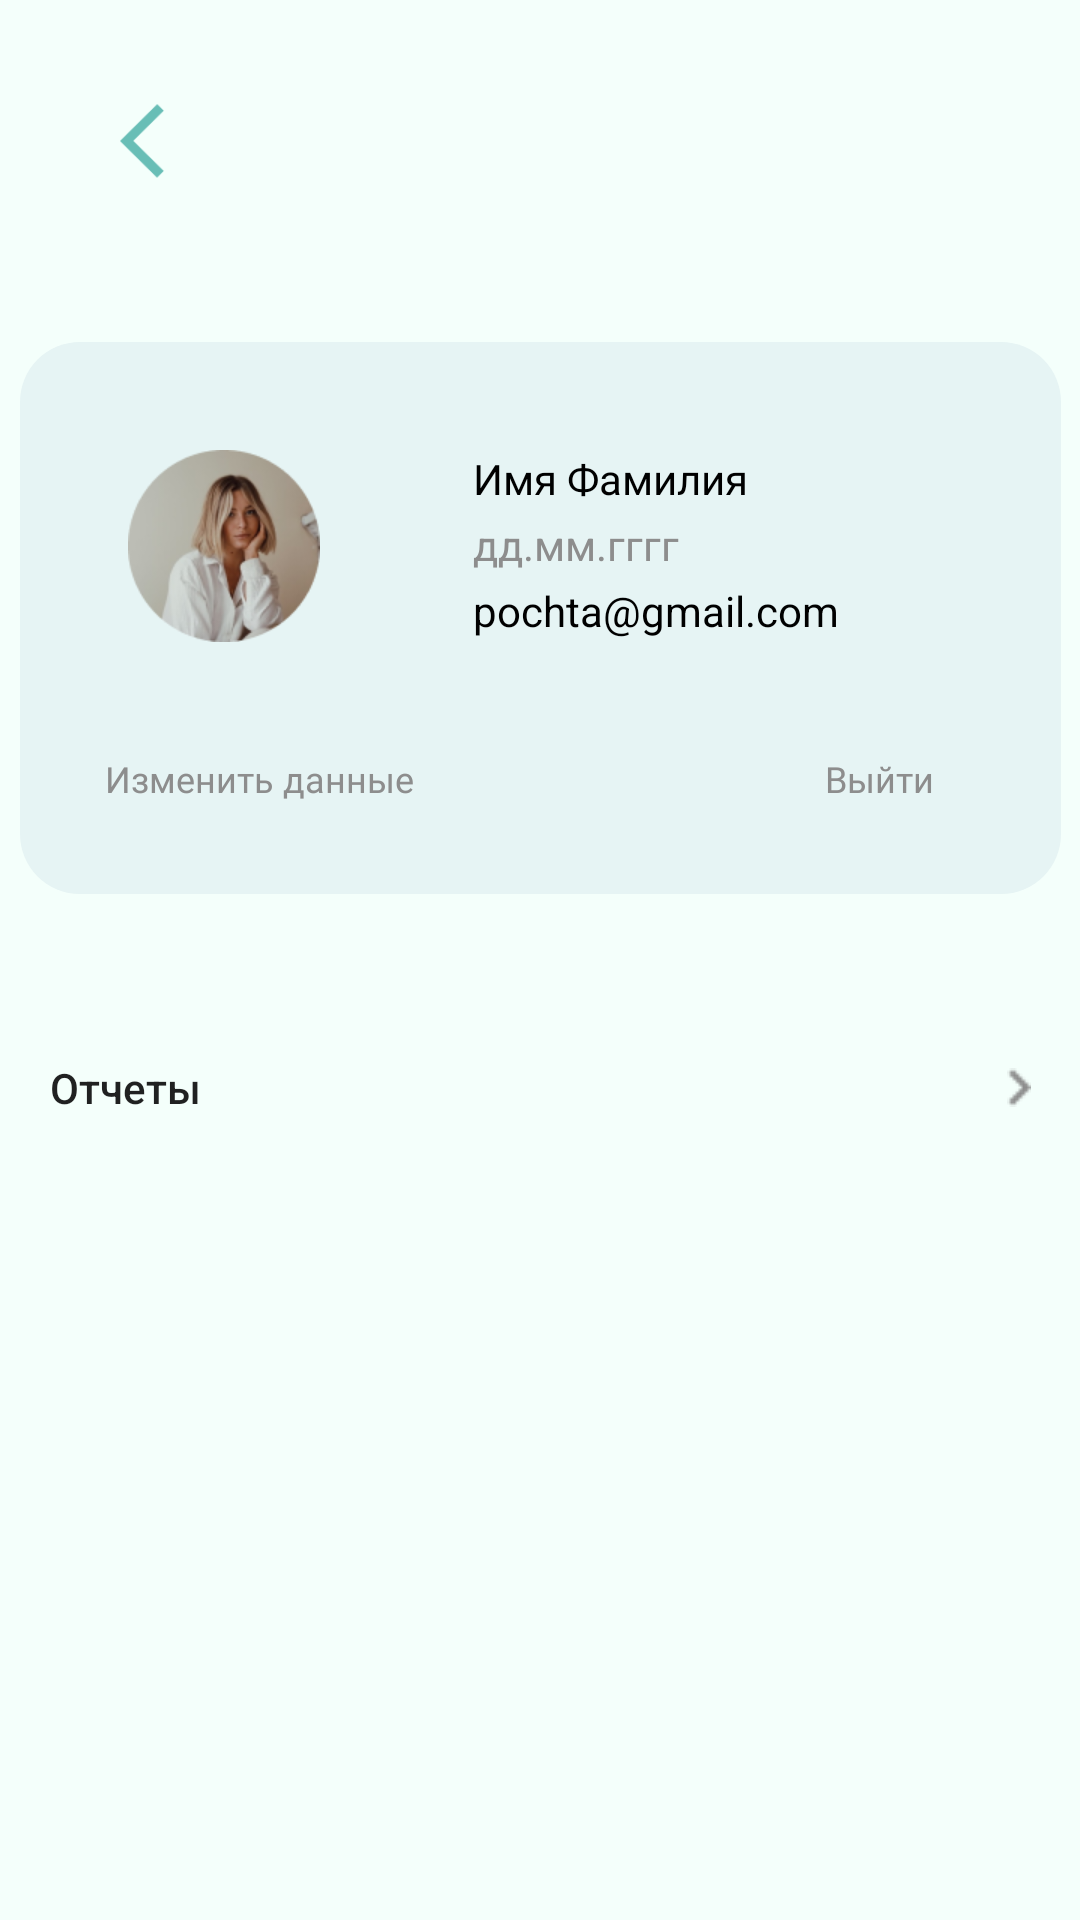

Layout XML and referenced resources for this Android screen:
<!-- AndroidManifest.xml: application theme Theme.LevelHealth -->
<!-- res/layout/activity_menu.xml -->
<?xml version="1.0" encoding="utf-8"?>
<androidx.constraintlayout.widget.ConstraintLayout xmlns:app="http://schemas.android.com/apk/res-auto"
    xmlns:tools="http://schemas.android.com/tools"
    xmlns:android="http://schemas.android.com/apk/res/android"
    android:layout_width="match_parent"
    android:layout_height="match_parent"
    android:background="#FFF4FFFB"
    tools:context=".MainActivity">


    <Button
        android:id="@+id/back"
        android:layout_width="30dp"
        android:layout_height="30dp"
        android:layout_marginStart="40dp"
        android:layout_marginTop="32dp"
        android:background="@drawable/icon_back_arrow"
        android:onClick="GoToMainActivity"
        app:layout_constraintStart_toStartOf="parent"
        app:layout_constraintTop_toTopOf="parent" />

    <View
        android:id="@+id/UserFrame"
        android:layout_width="347dp"
        android:layout_height="184dp"
        android:layout_alignParentStart="true"
        android:layout_alignParentEnd="true"
        android:layout_marginTop="114dp"
        android:background="@drawable/menu_view_bg"
        android:fadingEdge="vertical"
        app:layout_constraintEnd_toEndOf="parent"
        app:layout_constraintStart_toStartOf="parent"
        app:layout_constraintTop_toTopOf="parent" />

    <ImageView
        android:id="@+id/UserAvatar"
        android:layout_width="64sp"
        android:layout_height="64sp"
        android:layout_marginStart="36dp"
        android:layout_marginTop="36dp"
        android:src="@drawable/user_avatar"
        app:layout_constraintStart_toStartOf="@+id/UserFrame"
        app:layout_constraintTop_toTopOf="@+id/UserFrame" />

    <TextView
        android:id="@+id/NameSurname"
        android:layout_width="wrap_content"
        android:layout_height="wrap_content"
        android:layout_marginStart="51dp"
        android:layout_marginTop="36dp"
        android:fontFamily="@font/inter_semibolt"
        android:text="@string/menu_user_name"
        android:textColor="@color/text_color_1"
        app:layout_constraintStart_toEndOf="@+id/UserAvatar"
        app:layout_constraintTop_toTopOf="@+id/UserFrame" />

    <TextView
        android:id="@+id/DateOfBirth"
        android:layout_width="wrap_content"
        android:layout_height="wrap_content"
        android:layout_marginStart="51dp"
        android:layout_marginTop="3dp"
        android:text="@string/menu_user_date"
        android:textColor="@color/input_field"
        app:layout_constraintStart_toEndOf="@+id/UserAvatar"
        app:layout_constraintTop_toBottomOf="@+id/NameSurname" />

    <TextView
        android:id="@+id/Mail"
        android:layout_width="wrap_content"
        android:layout_height="wrap_content"
        android:layout_marginStart="51dp"
        android:layout_marginTop="3dp"
        android:text="@string/menu_user_mail"
        android:textColor="@color/text_color_1"
        app:layout_constraintStart_toEndOf="@+id/UserAvatar"
        app:layout_constraintTop_toBottomOf="@+id/DateOfBirth" />

    <FrameLayout
        android:id="@+id/frameLayout"
        android:layout_width="300dp"
        android:layout_height="0dp"
        android:layout_marginBottom="20dp"
        app:layout_constraintBottom_toBottomOf="@+id/UserFrame"
        app:layout_constraintEnd_toEndOf="parent"
        app:layout_constraintStart_toStartOf="parent">

        <Button
            android:id="@+id/ChangeDataButton"
            android:layout_width="wrap_content"
            android:layout_height="33dp"
            android:layout_marginStart="5dp"
            android:layout_marginTop="2dp"
            android:layout_marginBottom="2dp"
            android:background="@android:color/transparent"
            android:backgroundTint="#E6F4F4"
            android:fontFamily="@font/inter_regular"
            android:onClick="GoToChangeWindowActivity"
            android:text="@string/menu_user_change"
            android:textAllCaps="false"
            android:textColor="@color/input_field"
            android:textSize="12sp"
            app:layout_constraintBottom_toBottomOf="@+id/UserFrame"
            app:layout_constraintEnd_toStartOf="@+id/ExitButton"
            app:layout_constraintStart_toStartOf="@+id/UserFrame"
            app:layout_constraintTop_toBottomOf="@+id/UserAvatar" />

        <Button
            android:id="@+id/ExitButton"
            android:layout_width="88dp"
            android:layout_height="37dp"
            android:layout_marginStart="219dp"
            android:background="@android:color/transparent"
            android:backgroundTint="#E6F4F4"
            android:fontFamily="@font/inter_regular"
            android:onClick="Exit"
            android:text="@string/menu_user_logout"
            android:textAllCaps="false"
            android:textColor="@color/input_field"
            android:textSize="12sp"
            app:layout_constraintBottom_toBottomOf="@+id/UserFrame"
            tools:layout_editor_absoluteX="271dp" />

    </FrameLayout>

    <Button
        android:id="@+id/ReportsButton"
        android:layout_width="347dp"
        android:layout_height="49dp"
        android:layout_below="@+id/UserFrame"
        android:layout_alignParentStart="true"
        android:layout_alignParentEnd="true"
        android:layout_marginTop="40dp"
        android:background="@android:color/transparent"
        android:drawableRight="@drawable/icon_button_arrow"
        android:onClick="GoToGraphicsActivity"
        android:paddingVertical="10dp"
        android:paddingLeft="10dp"
        android:paddingRight="10dp"
        android:text="@string/menu_user_reports"
        android:textAlignment="textStart"
        android:textAllCaps="false"
        android:textColorHint="#F3FEFA"
        app:layout_constraintEnd_toEndOf="parent"
        app:layout_constraintStart_toStartOf="parent"
        app:layout_constraintTop_toBottomOf="@+id/UserFrame" />
    
</androidx.constraintlayout.widget.ConstraintLayout>
<!-- resources referenced by this layout -->
<resources>
  <color name="input_field">#FF8D8D8D</color>
  <color name="text_color_1">#FF000000</color>
  <!-- drawable icon_back_arrow: png bitmap (drawable, 703 bytes) -->
  <!-- drawable icon_button_arrow: png bitmap (drawable, 265 bytes) -->
  <!-- drawable menu_view_bg (drawable) -->
  <?xml version="1.0" encoding="utf-8"?>
  <shape xmlns:android="http://schemas.android.com/apk/res/android">
      <solid android:color="#E6F4F4"/>
      <corners android:radius="20dp"/>
  </shape>
  <!-- drawable user_avatar: png bitmap (drawable, 20884 bytes) -->
  <string name="menu_user_change">Изменить данные</string>
  <string name="menu_user_date">дд.мм.гггг</string>
  <string name="menu_user_logout">Выйти</string>
  <string name="menu_user_mail">pochta@gmail.com</string>
  <string name="menu_user_name">Имя Фамилия</string>
  <string name="menu_user_reports">Отчеты</string>
  <string name="menu_user_settings">Прием лекарств</string>
  <style name="Theme.LevelHealth" parent="Theme.MaterialComponents.DayNight.DarkActionBar">
          
          <item name="colorPrimary">@color/button_color_2</item>
          <item name="colorPrimaryVariant">@color/button_color_1</item>
          <item name="colorOnPrimary">@color/white</item>
          
          <item name="colorSecondary">@color/teal_200</item>
          <item name="colorSecondaryVariant">@color/clickable_text</item>
          <item name="colorOnSecondary">@color/black</item>
          
          <item name="android:statusBarColor">?attr/colorPrimaryVariant</item>
          
      </style>
  <color name="button_color_2">#FF018C8B</color>
  <color name="button_color_1">#FF018C8B</color>
  <color name="white">#FFFFFFFF</color>
  <color name="clickable_text">#FF018C8B</color>
  <color name="black">#FF000000</color>
  <!-- not gathered from this repository: default colours our renderer supplied (Android Studio template values) -->
  <color name="teal_200">#FF03DAC5</color>
</resources>
